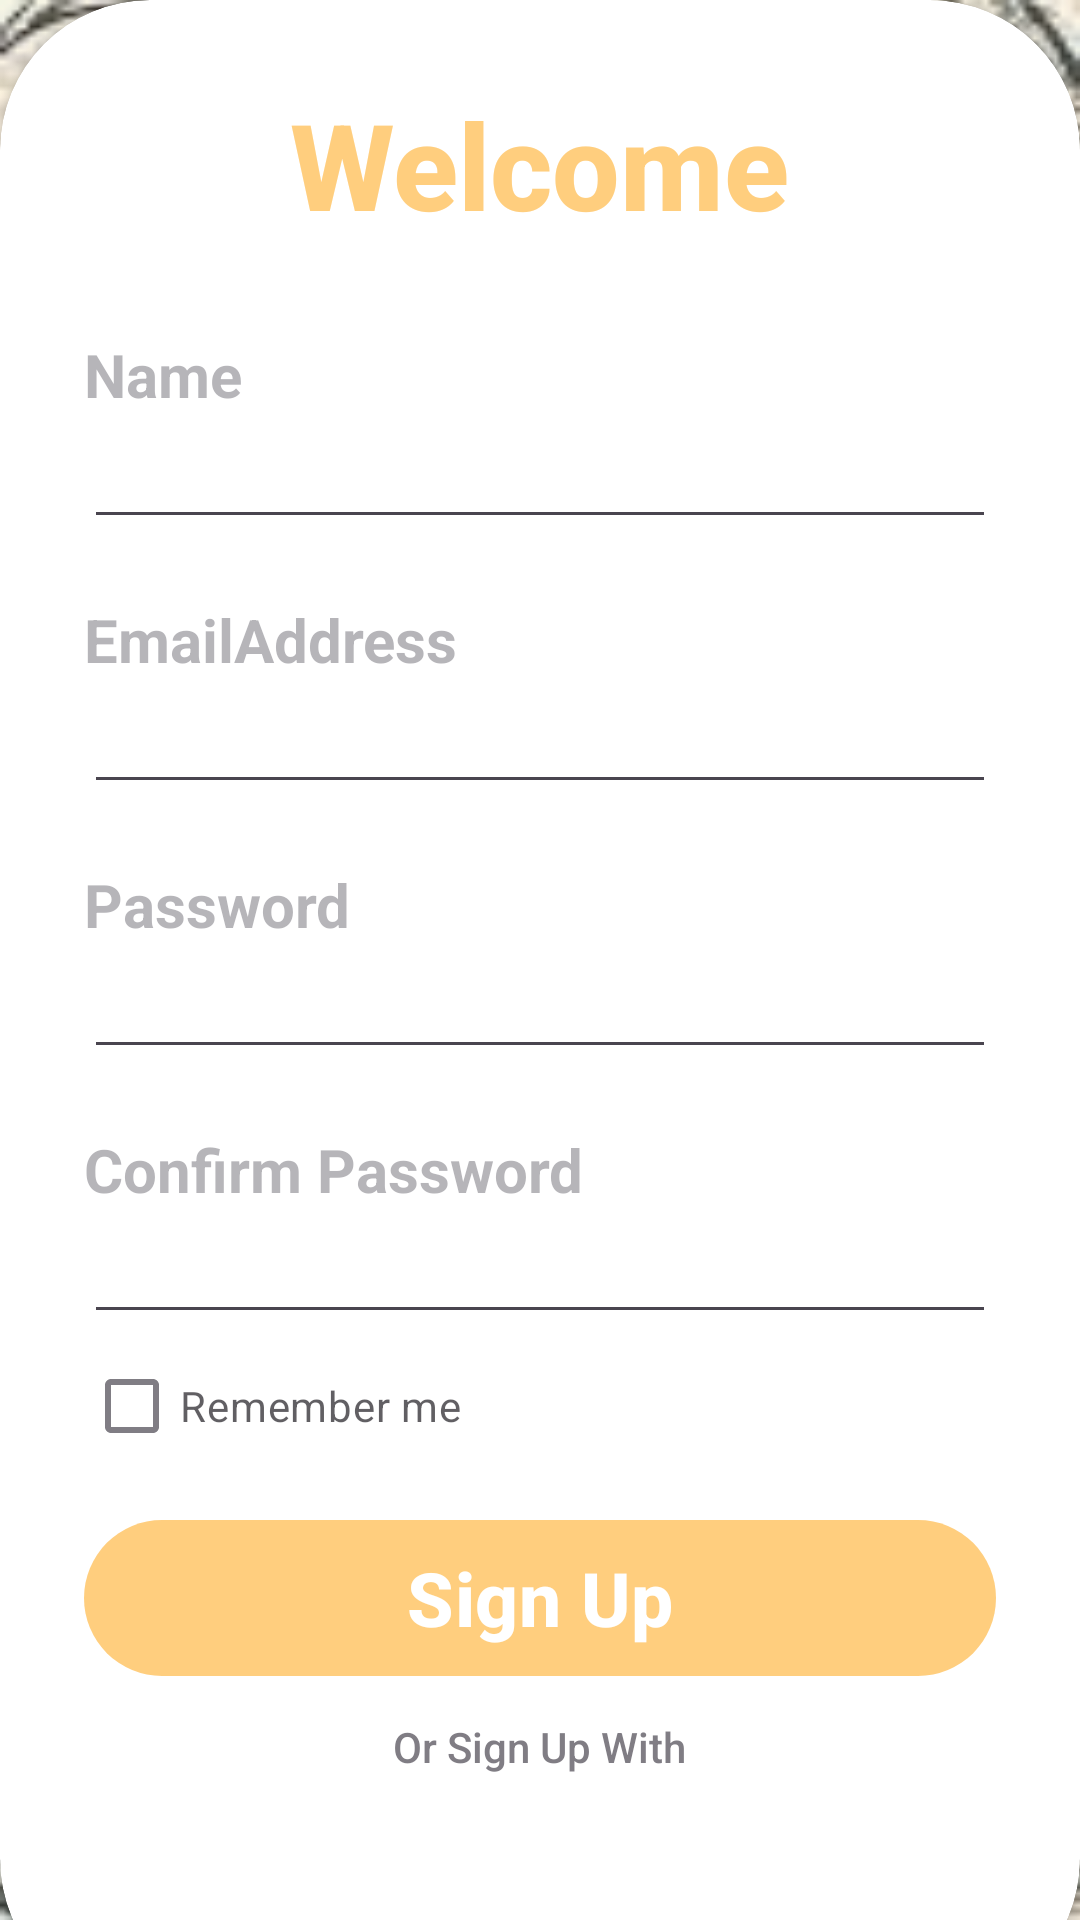

Layout XML and referenced resources for this Android screen:
<!-- AndroidManifest.xml: application theme Theme.FoodPlanner -->
<!-- res/layout/fragment_sign_up.xml -->
<?xml version="1.0" encoding="utf-8"?>
<RelativeLayout xmlns:android="http://schemas.android.com/apk/res/android"
    xmlns:app="http://schemas.android.com/apk/res-auto"
    xmlns:tools="http://schemas.android.com/tools"
    android:layout_width="match_parent"
    android:layout_height="match_parent"
    android:background="@drawable/foodplannerbackgrounds"
    tools:context=".Signup">

    <RelativeLayout
        android:layout_width="match_parent"
        android:layout_height="match_parent"
        android:background="@color/myprimary"
        android:alpha="0.2" />

    <androidx.cardview.widget.CardView
        android:layout_width="match_parent"
        android:layout_height="wrap_content"
        android:layout_alignParentBottom="true"
        app:cardCornerRadius="50dp"
        android:layout_marginBottom="-30dp">
        <LinearLayout
            android:layout_width="match_parent"
            android:layout_height="wrap_content"
            android:orientation="vertical"
            android:padding="28dp">
            <TextView
                android:layout_width="wrap_content"
                android:layout_height="wrap_content"
                android:text="Welcome"
                android:textColor="@color/myprimary"
                android:textSize="40sp"
                android:fontFamily="sans-serif-medium"
                android:textStyle="bold"
                android:layout_gravity="center"/>

            <View
                android:layout_width="wrap_content"
                android:layout_height="30dp" />

            <TextView
                android:layout_width="wrap_content"
                android:layout_height="wrap_content"
                android:text="Name"
                android:alpha="0.4"
                android:textStyle="bold"
                android:textSize="20sp"/>
            <EditText
                android:layout_width="match_parent"
                android:layout_height="wrap_content"
                android:inputType="textPersonName"
                android:drawableEnd="@drawable/baseline_done_24"/>


            <View
                android:layout_width="wrap_content"
                android:layout_height="20dp" />

            <TextView
                android:layout_width="wrap_content"
                android:layout_height="wrap_content"
                android:text="EmailAddress"
                android:alpha="0.4"
                android:textStyle="bold"
                android:textSize="20sp"/>
            <EditText
                android:layout_width="match_parent"
                android:layout_height="wrap_content"
                android:inputType="textEmailAddress"/>

            <View
                android:layout_width="wrap_content"
                android:layout_height="20dp" />

            <TextView
                android:layout_width="wrap_content"
                android:layout_height="wrap_content"
                android:text="Password"
                android:alpha="0.4"
                android:textStyle="bold"
                android:textSize="20sp"/>
            <EditText
                android:layout_width="match_parent"
                android:layout_height="wrap_content"
                android:inputType="textPassword"/>

            <View
                android:layout_width="wrap_content"
                android:layout_height="20dp" />

            <TextView
                android:layout_width="wrap_content"
                android:layout_height="wrap_content"
                android:text="Confirm Password"
                android:alpha="0.4"
                android:textStyle="bold"
                android:textSize="20sp"/>
            <EditText
                android:layout_width="match_parent"
                android:layout_height="wrap_content"
                android:inputType="textPassword"/>

            <RelativeLayout
                android:layout_width="match_parent"
                android:layout_height="wrap_content">
                <CheckBox
                    android:layout_width="wrap_content"
                    android:layout_height="wrap_content"
                    android:text="Remember me"
                    android:layout_centerVertical="true"
                    android:alpha="0.7" />

            </RelativeLayout>
            <View
                android:layout_width="wrap_content"
                android:layout_height="10dp"/>
            <com.google.android.material.button.MaterialButton
                android:layout_width="match_parent"
                android:layout_height="60dp"
                android:text="Sign Up"
                android:textSize="25sp"
                android:fontFamily="sans-serif-medium"
                android:textStyle="bold" />

            <View
                android:layout_width="wrap_content"
                android:layout_height="10dp"/>
            <TextView
                android:layout_width="wrap_content"
                android:layout_height="wrap_content"
                android:text="Or Sign Up With"
                android:layout_gravity="center"
                android:alpha="0.7"
                android:fontFamily="sans-serif-medium" />

            <View
                android:layout_width="wrap_content"
                android:layout_height="10dp"/>
            <ImageView
                android:layout_width="40dp"
                android:layout_height="40dp"
                android:layout_margin="12dp"
                android:background="@drawable/google"
                android:layout_gravity="center"/>
            <View
                android:layout_width="wrap_content"
                android:layout_height="2dp"/>
            <LinearLayout
                android:layout_width="wrap_content"
                android:layout_height="wrap_content"
                android:layout_gravity="center">
                <TextView
                    android:layout_width="wrap_content"
                    android:layout_height="wrap_content"
                    android:text="Already Have an Account?"/>
                <TextView
                    android:layout_width="wrap_content"
                    android:layout_height="17dp"
                    android:text="Login"
                    android:textColor="@color/myprimary"
                    android:textStyle="bold"/>

            </LinearLayout>

        </LinearLayout>



    </androidx.cardview.widget.CardView>


</RelativeLayout>
<!-- resources referenced by this layout -->
<resources>
  <color name="myprimary">#ffce7e</color>
  <!-- drawable foodplannerbackgrounds: png bitmap (drawable, 20812 bytes) -->
  <style name="Theme.FoodPlanner" parent="Base.Theme.FoodPlanner" />
  <style name="Base.Theme.FoodPlanner" parent="Theme.Material3.DayNight">
          
          <item name="colorPrimary">@color/myprimary</item>
      </style>
</resources>
